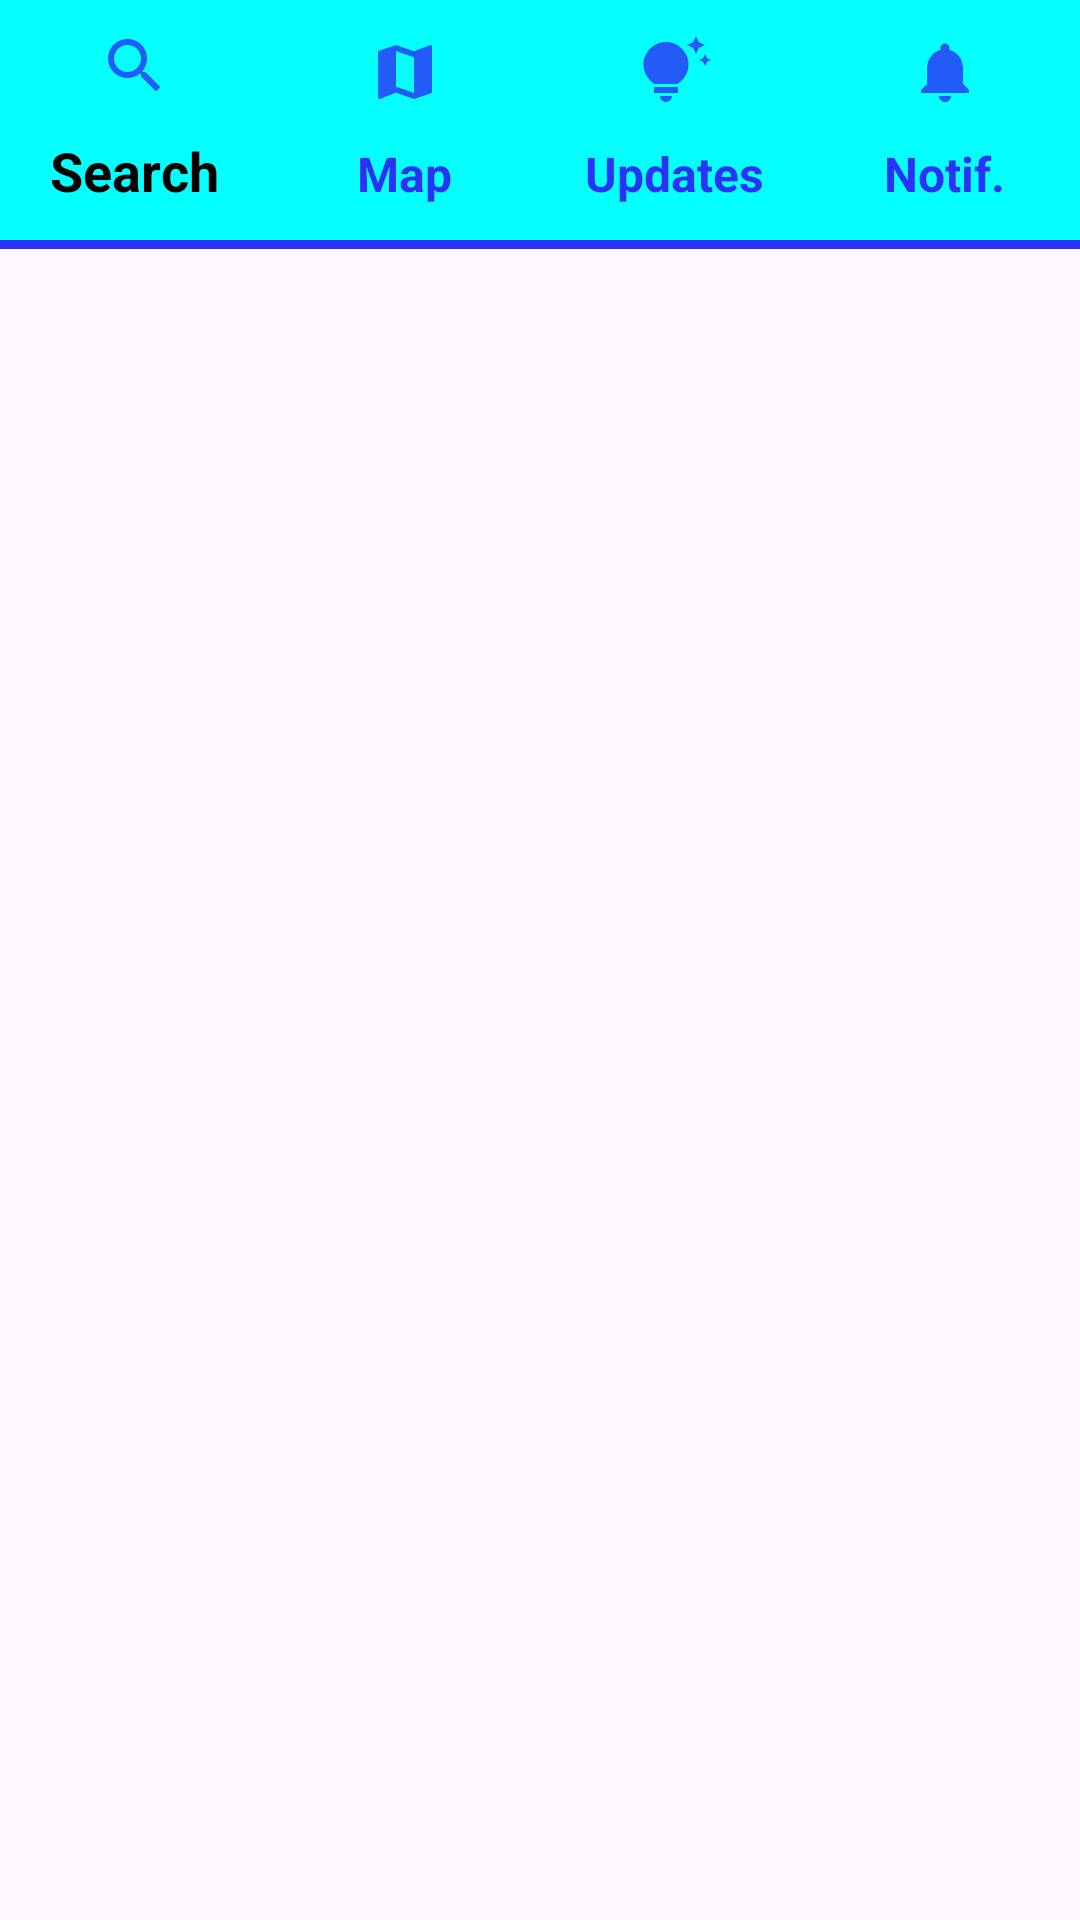

Android layout source for this screen:
<!-- AndroidManifest.xml: application theme Theme.TutorScape -->
<!-- res/layout/activity_random.xml -->
<?xml version="1.0" encoding="utf-8"?>
<RelativeLayout
    android:layout_width="match_parent"
    android:layout_height="match_parent"
    xmlns:android="http://schemas.android.com/apk/res/android"
    xmlns:app="http://schemas.android.com/apk/res-auto"
    xmlns:tools="http://schemas.android.com/tools"
    tools:context=".randomActivity"
    android:background="@drawable/tutorscape_main">

    <FrameLayout
        android:layout_width="match_parent"
        android:layout_height="wrap_content">

        <com.google.android.material.appbar.AppBarLayout
            android:layout_width="match_parent"
            android:layout_height="wrap_content"
            android:id="@+id/bottom">

            <com.google.android.material.bottomnavigation.BottomNavigationView
                android:layout_width="match_parent"
                android:layout_height="wrap_content"
                android:id="@+id/bottom_navigation"
                android:background="@color/cyan"
                app:itemIconTint="@color/selector"
                app:itemTextColor="@color/nav_icon_text"
                app:itemTextAppearanceActive="@style/BottomNavigationViewTextAppearanceActive"
                app:itemTextAppearanceInactive="@style/BottomNavigationViewTextAppearanceInactive"
                app:labelVisibilityMode="labeled"
                app:menu="@menu/top_menu"/>

            <View
                android:layout_width="match_parent"
                android:layout_height="3dp"
                android:layout_gravity="bottom"
                android:background="@color/techBlue"/>

            <FrameLayout
                android:layout_width="match_parent"
                android:layout_height="match_parent"
                android:id="@+id/fragment_container"
                android:layout_above="@+id/bottom"/>

        </com.google.android.material.appbar.AppBarLayout>

    </FrameLayout>

</RelativeLayout>
<!-- resources referenced by this layout -->
<resources>
  <color name="cyan">#04FFFF</color>
  <color name="techBlue">#2A32F5</color>
  <style name="BottomNavigationViewTextAppearanceActive">
          <item name="android:textSize">18sp</item>
      </style>
  <style name="BottomNavigationViewTextAppearanceInactive">
          <item name="android:textSize">16sp</item>
      </style>
  <style name="Theme.TutorScape" parent="Base.Theme.TutorScape" />
  <style name="Base.Theme.TutorScape" parent="Theme.Material3.DayNight.NoActionBar">
          
          
      </style>
</resources>
